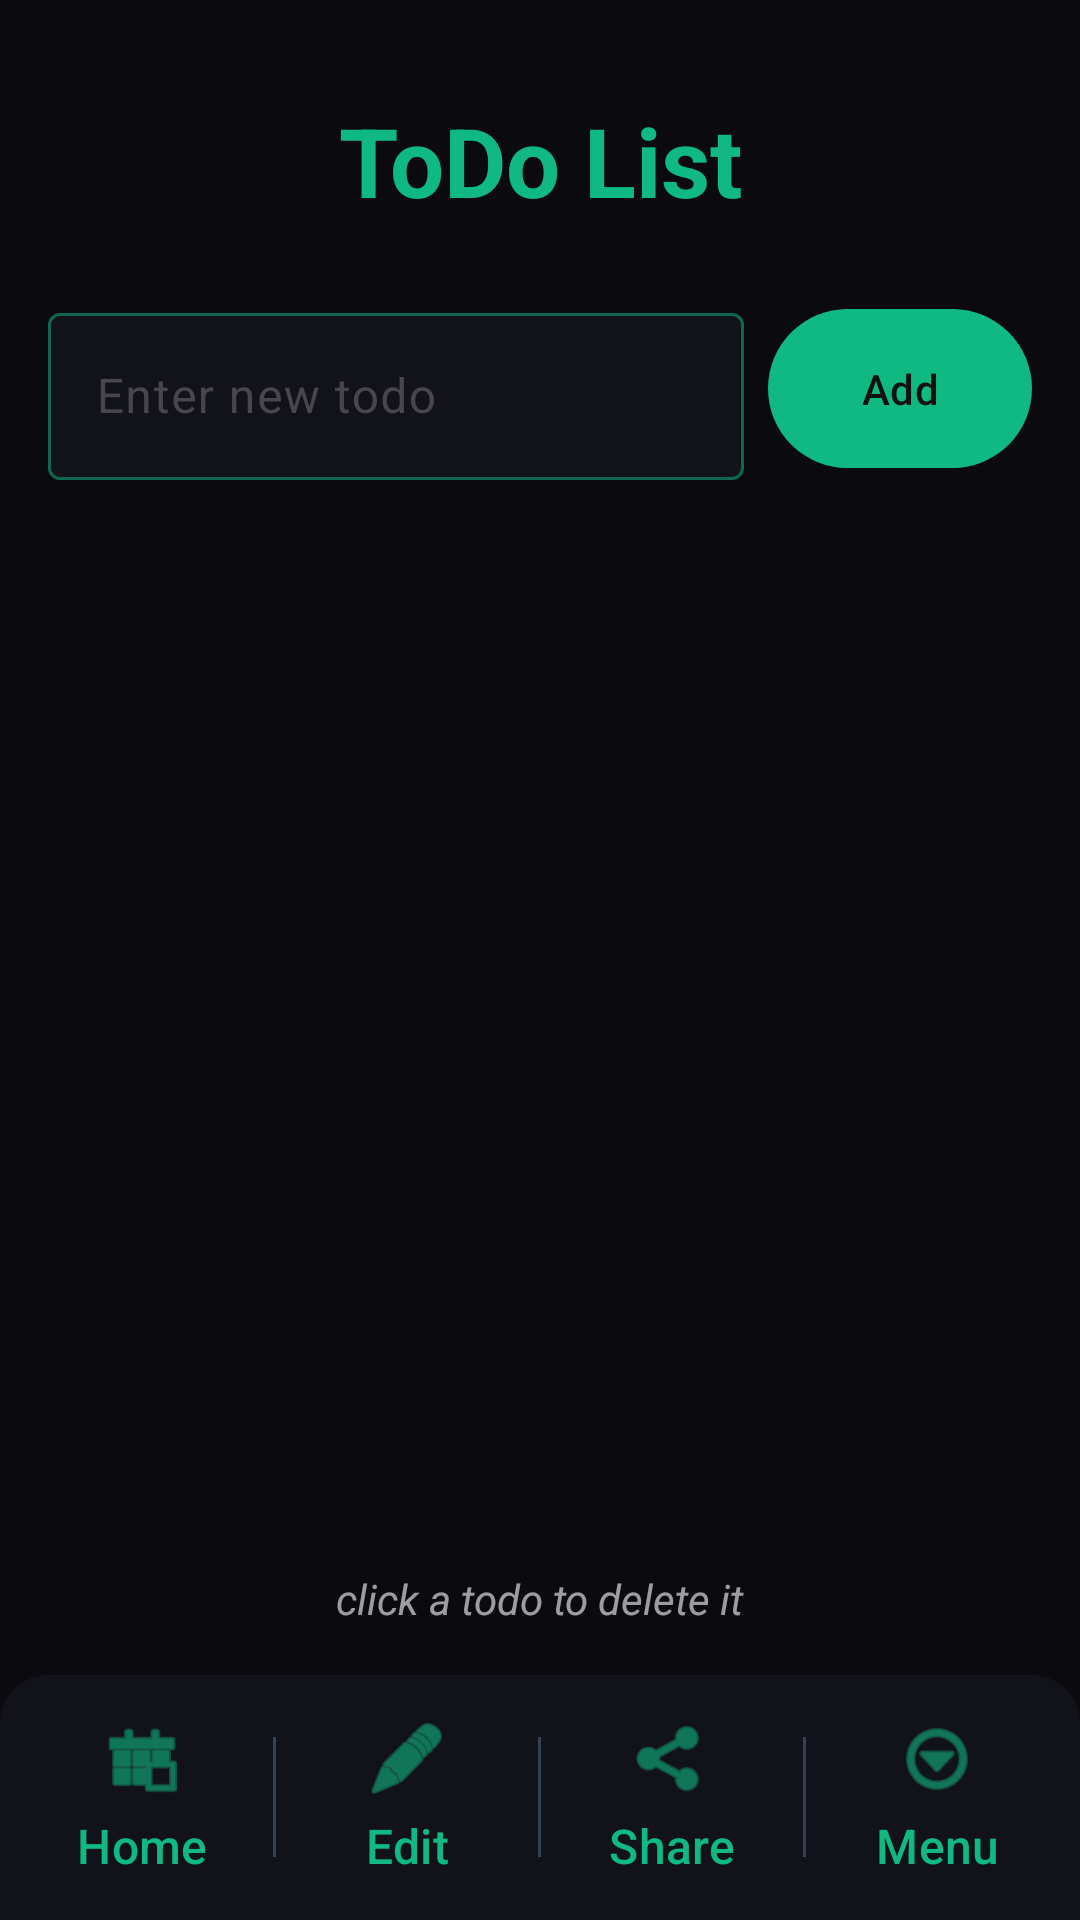

Android layout source for this screen:
<!-- AndroidManifest.xml: application theme AppTheme -->
<!-- res/layout/activity_manage_todos.xml -->
<?xml version="1.0" encoding="utf-8"?>
<androidx.constraintlayout.widget.ConstraintLayout xmlns:android="http://schemas.android.com/apk/res/android"
    xmlns:app="http://schemas.android.com/apk/res-auto"
    xmlns:tools="http://schemas.android.com/tools"
    android:layout_width="match_parent"
    android:layout_height="match_parent"
    android:background="@color/background">

    <TextView
        android:id="@+id/todoTitle"
        android:layout_width="wrap_content"
        android:layout_height="wrap_content"
        android:layout_marginTop="32dp"
        android:text="@string/todo_list"
        android:textColor="@color/primary"
        android:textSize="32sp"
        android:textStyle="bold"
        app:layout_constraintEnd_toEndOf="parent"
        app:layout_constraintStart_toStartOf="parent"
        app:layout_constraintTop_toTopOf="parent" />

    <com.google.android.material.textfield.TextInputLayout
        android:id="@+id/todoInputLayout"
        style="@style/Widget.Material3.TextInputLayout.OutlinedBox"
        android:layout_width="0dp"
        android:layout_height="wrap_content"
        android:layout_marginTop="24dp"
        android:layout_marginStart="16dp"
        android:layout_marginEnd="8dp"
        android:hint="@string/enter_new_todo"
        app:boxStrokeColor="@color/box_stroke_color"
        app:hintTextColor="@color/hint_text_color"
        app:placeholderTextColor="@color/brand_primary"
        app:boxBackgroundColor="@color/brand_dark"
        app:layout_constraintEnd_toStartOf="@id/btnAddTodo"
        app:layout_constraintStart_toStartOf="parent"
        app:layout_constraintTop_toBottomOf="@id/todoTitle">

        <com.google.android.material.textfield.TextInputEditText
            android:id="@+id/etNewTodo"
            android:layout_width="match_parent"
            android:layout_height="wrap_content"
            android:inputType="text"
            android:textColor="@color/white" />
    </com.google.android.material.textfield.TextInputLayout>

    <com.google.android.material.button.MaterialButton
        android:id="@+id/btnAddTodo"
        android:layout_width="wrap_content"
        android:layout_height="0dp"
        android:layout_marginEnd="16dp"
        android:text="@string/add"
        android:textColor="@color/black"
        app:backgroundTint="@color/primary"
        app:layout_constraintBottom_toBottomOf="@id/todoInputLayout"
        app:layout_constraintEnd_toEndOf="parent"
        app:layout_constraintTop_toTopOf="@id/todoInputLayout" />

    <ListView
        android:id="@+id/listViewTodos"
        android:layout_width="match_parent"
        android:layout_height="0dp"
        android:layout_marginTop="16dp"
        android:layout_marginHorizontal="16dp"
        android:divider="@android:color/transparent"
        android:dividerHeight="8dp"
        app:layout_constraintBottom_toTopOf="@id/todoHint"
        app:layout_constraintTop_toBottomOf="@id/todoInputLayout" />

    <TextView
        android:id="@+id/todoHint"
        android:layout_width="wrap_content"
        android:layout_height="wrap_content"
        android:layout_marginBottom="16dp"
        android:alpha="0.6"
        android:text="@string/delete_todo_hint"
        android:textColor="@color/onSurface"
        android:textStyle="italic"
        app:layout_constraintBottom_toTopOf="@id/buttonRow"
        app:layout_constraintEnd_toEndOf="parent"
        app:layout_constraintStart_toStartOf="parent" />

    <include
        android:id="@+id/buttonRow"
        layout="@layout/nav_bar"
        android:layout_width="match_parent"
        android:layout_height="wrap_content"
        app:layout_constraintBottom_toBottomOf="parent"
        app:layout_constraintEnd_toEndOf="parent"
        app:layout_constraintStart_toStartOf="parent" />

</androidx.constraintlayout.widget.ConstraintLayout>
<!-- res/layout/nav_bar.xml (included above) -->
<?xml version="1.0" encoding="utf-8"?>
<LinearLayout xmlns:android="http://schemas.android.com/apk/res/android"
    xmlns:app="http://schemas.android.com/apk/res-auto"
    android:id="@+id/buttonRow"
    android:layout_width="match_parent"
    android:layout_height="wrap_content"
    android:orientation="horizontal"
    android:background="@drawable/nav_bar_background"
    android:gravity="center_vertical"
    android:padding="4dp">

    <com.google.android.material.button.MaterialButton
        android:id="@+id/home_button"
        style="@style/Widget.Material3.Button.TextButton"
        android:layout_width="0dp"
        android:layout_height="wrap_content"
        android:layout_weight="1"
        android:text="@string/home"
        android:textColor="@color/brand_primary"
        android:textSize="16sp"
        app:icon="@android:drawable/ic_menu_today"
        app:iconGravity="top"
        app:iconPadding="4dp"
        app:iconSize="28dp"
        app:iconTint="@color/brand_primary" />

    <View
        android:layout_width="1dp"
        android:layout_height="40dp"
        android:background="@color/divider" />

    <com.google.android.material.button.MaterialButton
        android:id="@+id/edit_button"
        style="@style/Widget.Material3.Button.TextButton"
        android:layout_width="0dp"
        android:layout_height="wrap_content"
        android:layout_weight="1"
        android:text="@string/edit"
        android:textColor="@color/brand_primary"
        android:textSize="16sp"
        app:icon="@android:drawable/ic_menu_edit"
        app:iconGravity="top"
        app:iconPadding="4dp"
        app:iconSize="28dp"
        app:iconTint="@color/brand_primary" />

    <View
        android:layout_width="1dp"
        android:layout_height="40dp"
        android:background="@color/divider" />

    <com.google.android.material.button.MaterialButton
        android:id="@+id/share_button"
        style="@style/Widget.Material3.Button.TextButton"
        android:layout_width="0dp"
        android:layout_height="wrap_content"
        android:layout_weight="1"
        android:text="@string/share"
        android:textColor="@color/brand_primary"
        android:textSize="16sp"
        app:icon="@android:drawable/ic_menu_share"
        app:iconGravity="top"
        app:iconPadding="4dp"
        app:iconSize="28dp"
        app:iconTint="@color/brand_primary" />

    <View
        android:layout_width="1dp"
        android:layout_height="40dp"
        android:background="@color/divider" />

    <com.google.android.material.button.MaterialButton
        android:id="@+id/menu_button"
        style="@style/Widget.Material3.Button.TextButton"
        android:layout_width="0dp"
        android:layout_height="wrap_content"
        android:layout_weight="1"
        android:text="@string/menu"
        android:textColor="@color/brand_primary"
        android:textSize="16sp"
        app:icon="@android:drawable/ic_menu_more"
        app:iconGravity="top"
        app:iconPadding="4dp"
        app:iconSize="28dp"
        app:iconTint="@color/brand_primary" />

</LinearLayout>
<!-- resources referenced by this layout -->
<resources>
  <color name="background">#0a0a0f</color>
  <color name="black">#121212</color>
  <color name="brand_dark">#12121a</color>
  <color name="brand_primary">#10b981</color>
  <color name="divider">#334155</color>
  <color name="onSurface">#FFFFFF</color>
  <color name="primary">#10b981</color>
  <color name="white">#FFFFFF</color>
  <!-- drawable nav_bar_background (drawable) -->
  <?xml version="1.0" encoding="utf-8"?>
  <shape xmlns:android="http://schemas.android.com/apk/res/android">
      <solid android:color="@color/brand_dark" />
      <corners
          android:topLeftRadius="16dp"
          android:topRightRadius="16dp" />
  </shape>
  <string name="add">Add</string>
  <string name="delete_todo_hint">click a todo to delete it</string>
  <string name="edit">Edit</string>
  <string name="enter_new_todo">Enter new todo</string>
  <string name="home">Home</string>
  <string name="menu">Menu</string>
  <string name="share">Share</string>
  <string name="todo_list">ToDo List</string>
  <style name="AppTheme" parent="Base.Theme.MyCard">
          
          <item name="colorPrimary">@color/primary</item>
          <item name="colorSecondary">@color/secondary</item>
      </style>
  <style name="Base.Theme.MyCard" parent="Theme.Material3.DayNight.NoActionBar">
          <item name="android:statusBarColor">@color/background</item>
          <item name="android:windowLightStatusBar" tools:targetApi="m">false</item>
          <item name="colorPrimary">@color/primary</item>
          <item name="colorSecondary">@color/secondary</item>
      </style>
  <color name="secondary">#12121a</color>
</resources>
